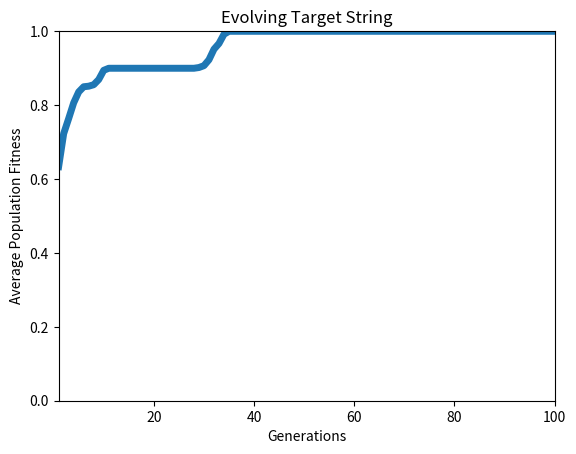

Reproduce this figure in Python.
import random
import matplotlib.pyplot as plt


one_max_problem = False
evolving_target_string = True
deceptive_landscape_problem = False

population_size = 100

# crossover, mutation and elitism must add to 1.0
crossover_percentage = 0.8
mutation_percentage = 0.01
elitism_percentage = 0.19

number_of_individuals_for_crossover = int(population_size * crossover_percentage)
number_of_individuals_for_mutation = int(population_size * mutation_percentage)
number_of_individuals_for_elitism = int(population_size * elitism_percentage)

representation_length = 20

max_number_bits_flip_mutation = 1
k_ways = 4
generations = 100

target_string_to_evolve = "11110000111100001111"


def evolve_ga(graph_title):
    population = []
    average_generation_fitness = []

    # Initialise population
    initialise_population(population)

    # Evolve
    for generation in range(generations):
        temp_population = []
        # Apply crossover
        crossover(temp_population, population)

        # Apply mutation
        mutation(temp_population, population)

        # Perform elitism to complete population for next generation
        elitism(temp_population, population)

        # Assemble crossover, mutation and elitism by setting population for next generation
        population = temp_population

        # Average fitness of population
        average = 0
        for individual in population:
            average += individual['fitness']
        average /= population_size
        average_generation_fitness.append(average)
        print("Generation: ", generation, format(average, ".3f"))

    # Output matplotlib graph
    graph_results(average_generation_fitness, generations, graph_title)


def initialise_population(population):
    for i in range(population_size):
        # getrandbits often gives a values less than the specified number so generating larger bit size and slicing 20
        representation = str(bin(random.getrandbits(30))[2:22])
        chromosome = {'representation': representation, 'fitness': fitness_function(representation)}
        population.append(chromosome)


def graph_results(average_generation_fitness, generations, title):
    plt.rc('axes')
    x = list(range(1, generations + 1))
    plt.plot(x, average_generation_fitness, linewidth=5)
    plt.xlim(1, generations)
    plt.ylim(0, 1)
    plt.xlabel("Generations")
    plt.ylabel("Average Population Fitness")
    plt.title(title)
    plt.show()


def elitism(temp_population, population):
    for i in range(number_of_individuals_for_elitism):
        temp_population.append(k_ways_tournament_selection(population, k_ways))


def mutation(temp_population, population):
    individuals_to_mutate = []
    for i in range(number_of_individuals_for_mutation):
        individuals_to_mutate.append(k_ways_tournament_selection(population, k_ways))
    for individual in individuals_to_mutate:
        temp_population.append(mutate_bit_string(individual))


def mutate_bit_string(individual):
    number_of_bits_to_flip = random.randint(1, max_number_bits_flip_mutation)
    for i in range(number_of_bits_to_flip):
        position_to_flip = random.randint(0, 19)
        value = individual['representation'][position_to_flip]
        if individual['representation'][position_to_flip] == '1':
            individual['representation'] = individual['representation'][:position_to_flip] + "0" + \
                                           individual['representation'][position_to_flip + 1:]
        elif individual['representation'][position_to_flip] == '0':
            individual['representation'] = individual['representation'][:position_to_flip] + "1" + \
                                           individual['representation'][position_to_flip + 1:]
    individual['fitness'] = fitness_function(individual['representation'])
    return individual


def crossover(temp_population, population):
    crossover_parents = []
    for i in range(number_of_individuals_for_crossover):
        crossover_parents.append(k_ways_tournament_selection(population, k_ways))
    index = 1
    while index < len(crossover_parents):
        crossover_one, crossover_two = crossover_bit_strings(crossover_parents[index - 1], crossover_parents[index])
        temp_population.append(crossover_one)
        temp_population.append(crossover_two)
        index += 2


def crossover_bit_strings(individual_one, individual_two):
    crossover_one_representation = individual_one['representation'][0:10] + individual_two['representation'][10:20]
    crossover_two_representation = individual_two['representation'][0:10] + individual_one['representation'][10:20]
    crossover_one = {'representation': crossover_one_representation, 'fitness': fitness_function(
        crossover_one_representation)}
    crossover_two = {'representation': crossover_two_representation, 'fitness': fitness_function(
        crossover_two_representation)}
    return crossover_one, crossover_two


def fitness_function(individual):
    if one_max_problem:
        return individual.count('1') / representation_length
    elif evolving_target_string:
        fitness_to_return = 0
        for i, allele in enumerate(individual):
            if allele == target_string_to_evolve[i]:
                fitness_to_return += 1 / representation_length
        return fitness_to_return
    elif deceptive_landscape_problem:
        print("Deceptive lS")
    else:
        print("Fitness function undefined")


def k_ways_tournament_selection(population, k_ways):
    k_random_indices = [random.randint(0, population_size - 1) for k in range(k_ways)]
    max_value = 0
    location = 0
    for k in k_random_indices:
        individual_checking = population[k]
        if individual_checking['fitness'] > max_value:
            max_value = individual_checking['fitness']
            location = k
    parent_selected = population[location]
    return parent_selected


def main():
    evolve_ga("Evolving Target String")


if __name__ == '__main__':
    main()
